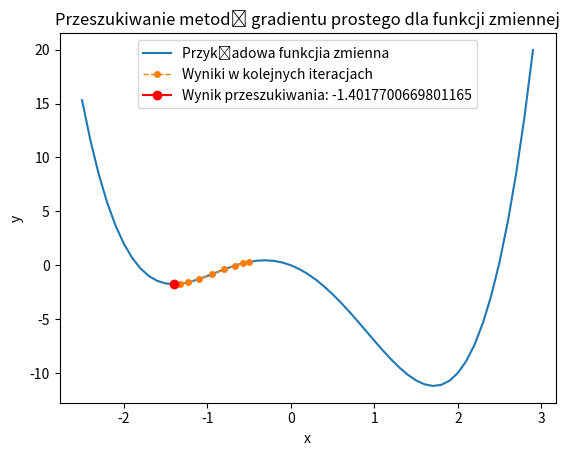

The matplotlib source for this figure:
from matplotlib import pyplot as plt
import numpy as np

# # funkcja 1
# def funciton(x):
#     return x**2 + x*3 + 8

# def function_prim(x):
#     return 2*x + 3

# # funkcja 2
def funciton(x):
    return x**4 - 5*x**2 - 3*x

def function_prim(x):
    return 4*x**3 - 10*x - 3

def find_minimum(start_point, wsp_ucz, max_iters, accuracy):

    x_k = start_point
    d = function_prim(x_k)

    x_points = [x_k]
    i = 0

    while (i < max_iters and abs(d)> accuracy):
        d = function_prim(x_k)
        x_k = x_k - wsp_ucz*d
        i += 1
        x_points.append(x_k)

    y_points = []
    for x_point in x_points:
        y_points.append(funciton(x_point))

    print("Wynik: ", x_k)
    print("Liczba iteracji: ", i)

    return x_k, x_points, y_points


def wykres(x_k, x_points, y_points):
    # x = np.arange(-3.5,1,0.1) # dla funkcji 1 (żeby wykresy były dobrze widoczne)
    x = np.arange(-2.5,3,0.1) # dla funkcji 2
    y = funciton(x)
    plt.plot(x,y, label='Przykładowa funkcjia zmienna')
    plt.plot(x_points, y_points, marker="o", markersize=4, linestyle='dashed', label='Wyniki w kolejnych iteracjach', linewidth=1)
    plt.plot(x_points[-1], y_points[-1], marker="o", markersize=6, color="r" , label=('Wynik przeszukiwania: ' + str(x_k)))
    plt.xlabel('x')
    plt.ylabel('y')
    plt.title('Przeszukiwanie metodą gradientu prostego dla funkcji zmiennej')
    plt.legend()
    plt.show()

if __name__ == "__main__":

    # start_point = 0.5
    # wsp_ucz = 0.1
    # max_iters = 100
    # accuracy = 0.0001

    start_point = -0.5
    wsp_ucz = 0.05
    max_iters = 1000
    accuracy = 0.0001

    x, x_points, y_points = find_minimum(start_point, wsp_ucz, max_iters, accuracy)
    wykres(x, x_points, y_points)


